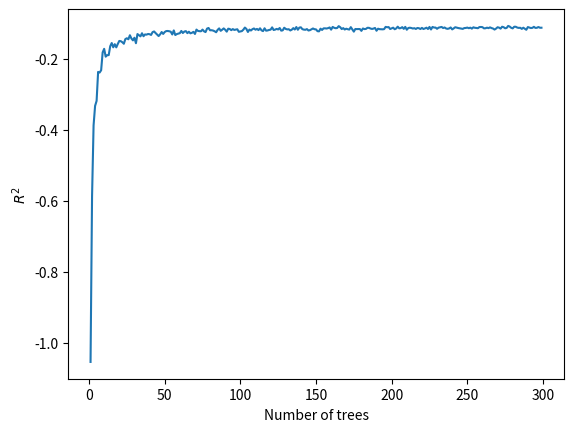

Reproduce this figure in Python. (Note: this script raises an exception after producing the figure.)
import matplotlib.pyplot as plt
import matplotlib as mpl
import pandas as pd

 # 1
# x = [1, 2, 3, 4, 5, 6, 7, 8, 9, 10, 11, 12, 13, 14, 15, 16, 17, 18, 19, 20, 21, 22, 23, 24, 25, 26, 27, 28, 29, 30, 31, 32, 33, 34, 35, 36, 37, 38, 39, 40, 41, 42, 43, 44, 45, 46, 47, 48, 49, 50, 51, 52, 53, 54, 55, 56, 57, 58, 59, 60, 61, 62, 63, 64, 65, 66, 67, 68, 69, 70, 71, 72, 73, 74, 75, 76, 77, 78, 79, 80, 81, 82, 83, 84, 85, 86, 87, 88, 89, 90, 91, 92, 93, 94, 95, 96, 97, 98, 99, 101, 102, 103, 104, 105, 106, 107, 108, 109, 110, 111, 112, 113, 114, 115, 116, 117, 118, 119, 120, 121, 122, 123, 124, 125, 126, 127, 128, 129, 130, 131, 132, 133, 134, 135, 136, 137, 138, 139, 140, 141, 142, 143, 144, 145, 146, 147, 148, 149, 150, 151, 152, 153, 154, 155, 156, 157, 158, 159, 160, 161, 162, 163, 164, 165, 166, 167, 168, 169, 170, 171, 172, 173, 174, 175, 176, 177, 178, 179, 180, 181, 182, 183, 184, 185, 186, 187, 188, 189, 190, 191, 192, 193, 194, 195, 196, 197, 198, 199, 201, 202, 203, 204, 205, 206, 207, 208, 209, 210, 211, 212, 213, 214, 215, 216, 217, 218, 219, 220, 221, 222, 223, 224, 225, 226, 227, 228, 229, 230, 231, 232, 233, 234, 235, 236, 237, 238, 239, 240, 241, 242, 243, 244, 245, 246, 247, 248, 249, 250, 251, 252, 253, 254, 255, 256, 257, 258, 259, 260, 261, 262, 263, 264, 265, 266, 267, 268, 269, 270, 271, 272, 273, 274, 275, 276, 277, 278, 279, 280, 281, 282, 283, 284, 285, 286, 287, 288, 289, 290, 291, 292, 293, 294, 295, 296, 297, 298, 299]
# y = [-0.7507569171540949, -0.38516734135853337, -0.3096321434710315, -0.17966084373928282, -0.16264171949780365, -0.1249017273138401, -0.14005660138007026, -0.09030962845496705, -0.07995009227390244, -0.028969263106154077, -0.07649151415121455, -0.026466299445029175, -0.04076212368270372, -0.05842205693408213, -0.009301542348064223, -0.023429779112445055, -0.017371819756128476, -0.004430893966880361, -0.008849826279064712, 0.009193284277859492, -0.007650648440403861, -0.05497776984884242, 0.01100348499363911, -0.004089211100063355, -0.015269467959304988, -0.02081904672157919, -0.07047742908237266, 0.003736272594454646, -0.008557770183804204, -0.02308739427484776, -0.0011569634156482723, 0.0044667126887948825, 0.01345313296754693, -0.02174828873620647, -0.030464149421035657, 0.006047095400836425, 0.0038709670966962243, 0.010289002817183509, -0.005745117945690254, 0.005186414501526964, 0.025175344058025326, -0.0013386325844925867, 0.005359711390552124, -0.014274700034966455, 0.03895517896319768, 0.01260366828155164, -0.03374899164339641, 0.007434778984058971, -0.019473887948741952, -0.0027784325784797606, 0.020153834517447927, 0.02395415071999961, 0.018012133299462673, 0.010960074765864533, 0.01996658977918277, -0.002473166900738255, 0.0038761819394009275, 0.016397695469853566, -0.004675310447873359, 0.013738578097521596, 0.0014747420887712048, 0.023195170207384735, -0.0063426106303128464, 0.002638634422185213, 0.01968007161847791, 0.02621380759225659, 0.028723216969436718, 0.014800381758491495, 0.025966614227907744, 0.03783265365033338, 0.014850096681520552, 0.023184774181564855, 0.016805102219785602, 0.014486983043701026, 0.03903107124744494, -0.007630424783170348, 0.027640155214048594, -0.002208170378795426, 0.021779028230441727, 0.014969356581716565, 0.0071900895188537935, 0.009069831282894911, 0.01528320933223979, -0.0032047289306061143, 0.026531197705399783, 0.018957770429471055, 0.009003923161581837, 0.004648140896696914, 0.02635670159732623, 0.015046069373061863, 0.02840612842022453, 0.011399929696583258, 0.040653228697613245, 0.016383320314369027, 0.010887130948932712, -0.004212896922947846, 0.016496032098514832, 0.023614309465436228, 0.024903422206785826, 0.01882601644484237, 0.013431718622861511, 0.02061330386076856, 0.0097645834437203, 0.014485042965509032, 0.022605864015464085, 0.020333281658219533, 0.009872225398735257, 0.015161818298558245, 0.014885522583518693, 0.0163911648304964, 0.008544136198653133, 0.01489401758313547, 0.01633707481692921, 0.010371596638933432, 0.03378902981112255, 0.013943427850820185, 0.023753138018049, 0.008436341477995829, 0.006557543637508524, 0.027378958183722907, 0.010275185758942384, 0.013345495578279081, 0.022075002686198723, 0.022161451269337596, 0.015591259421196338, 0.018609274691226356, 0.02620279677710093, 0.019105809595248345, 0.008663979899223826, 0.040218051922184354, 0.02062903869553144, 0.011435729508242898, 0.024120454342786143, 0.009548870129772801, 0.0062364003261363085, 0.018573418070572494, 0.007323667806685382, 0.017008410113923105, 0.012121226488887396, 0.021778349641215, 0.013991321251023339, 0.011656437218208249, 0.004868698248358389, 0.0009844919737712445, 0.018775242603419548, 0.020052627133185594, 0.02237857928102976, 0.007612707414555571, 0.017841745352411745, 0.012102428890581466, 0.013210872005414872, 0.02370956281046922, 0.01368774655401075, 0.017825070588765736, 0.012076825207375333, 0.031362987092253825, 0.03266258497077262, 0.013566319863800642, 0.013994030796442231, 0.01077747492759552, 0.026481698118000694, 0.018121713552137396, 0.008681163645501278, 0.006014657489301734, 0.020380738344694553, 0.03117153291855133, 0.005015236085281428, 0.0163526651080665, 0.00998899716548542, 0.008055728417932458, 0.02280946339342314, 0.016359981356977228, 0.023661124503461056, 0.015020421608059052, 0.026161209298879187, 0.009100456392995265, 0.02185656457563215, 0.018226184802950122, 0.021583358328690978, 0.005330442002463217, 0.022843909214765232, 0.025462530302854617, 0.013938275750328749, 0.022134076494128803, 0.015522413858775947, 0.020670385252903198, 0.02014150154330943, 0.034194723402425596, 0.023678325670181532, 0.015602873169232543, 0.011084008256675921, 0.009252924086432539, 0.012516575039543265, 0.007769911390188749, 0.018801876422065874, 0.02387116350124002, 0.031191871440568078, 0.031286272477766, 0.016304860023240372, 0.030892573950352813, 0.015928374267065157, 0.021369199149650825, 0.013192923733317092, 0.021220024488626893, 0.026451683926946922, 0.012771118205080187, 0.02625176001654695, 0.01758715166567764, 0.02748996375260322, 0.025310478241431622, 0.022741011116707864, 0.017039774025411798, 0.012852705114490093, 0.0164183417037161, 0.010471691707149938, 0.02005106396845372, 0.024273875867163903, 0.018492842384814235, 0.01711481709249449, 0.03270834408473976, 0.016171083233187254, 0.021523178457257534, 0.03010609885204556, 0.026486852492413875, 0.02785309647947795, 0.029090730104401216, 0.0238459176220778, 0.018171621416996856, 0.02501096591192017, 0.030425897304441674, 0.02753541102263376, 0.017011893380294303, 0.015150142219304346, 0.00722158243086772, 0.022095215090860782, 0.014341218203065853, 0.013213948338845443, 0.01592486821616995, 0.01817170807919639, 0.0282501323979749, 0.018370296850873165, 0.027779523878268077, 0.02648101905548146, 0.025782141832396636, 0.02859863080946497, 0.02258462879961186, 0.017961351854298552, 0.02674505467438338, 0.019643490728932542, 0.025642587384995565, 0.016134977664030863, 0.010082418064751056, 0.01749347920648173, 0.017671953107160007, 0.014502841629206654, 0.021906478332712025, 0.025787715849446332, 0.02861130433459837, 0.023140025585338304, 0.016209692492249978, 0.025887043822980866, 0.020942717208099558, 0.010243612039433995, 0.014042564833382122, 0.021203623486871777, 0.006829648164726479, 0.02082557334965533, 0.023439055771969954, 0.0017169784130098207, 0.011986236101040377, 0.01986798858764379, 0.02214178140905445, 0.00333942289180179, 0.02016889728209307, 0.021281025467826578, 0.032374079016068834, 0.013688509994312656, 0.028451131390200023, 0.01235084415128105, 0.02471993594277636, 0.018819800249584896, 0.01989819745953034, 0.029092593041177568, 0.02666522547957051, 0.018273615198646502, 0.023213134936744567, 0.022780621417550703, 0.02691840579696546, 0.01949557487204089, 0.029167458400781342, 0.01789952721344152, 0.02070092845041192, 0.022025705250373544, 0.025153618574613547, 0.02294850116660701, 0.01742026618544821, 0.02283125027949735]
x = [1, 2, 3, 4, 5, 6, 7, 8, 9, 10, 11, 12, 13, 14, 15, 16, 17, 18, 19, 20, 21, 22, 23, 24, 25, 26, 27, 28, 29, 30, 31, 32, 33, 34, 35, 36, 37, 38, 39, 40, 41, 42, 43, 44, 45, 46, 47, 48, 49, 50, 51, 52, 53, 54, 55, 56, 57, 58, 59, 60, 61, 62, 63, 64, 65, 66, 67, 68, 69, 70, 71, 72, 73, 74, 75, 76, 77, 78, 79, 80, 81, 82, 83, 84, 85, 86, 87, 88, 89, 90, 91, 92, 93, 94, 95, 96, 97, 98, 99, 101, 102, 103, 104, 105, 106, 107, 108, 109, 110, 111, 112, 113, 114, 115, 116, 117, 118, 119, 120, 121, 122, 123, 124, 125, 126, 127, 128, 129, 130, 131, 132, 133, 134, 135, 136, 137, 138, 139, 140, 141, 142, 143, 144, 145, 146, 147, 148, 149, 150, 151, 152, 153, 154, 155, 156, 157, 158, 159, 160, 161, 162, 163, 164, 165, 166, 167, 168, 169, 170, 171, 172, 173, 174, 175, 176, 177, 178, 179, 180, 181, 182, 183, 184, 185, 186, 187, 188, 189, 190, 191, 192, 193, 194, 195, 196, 197, 198, 199, 201, 202, 203, 204, 205, 206, 207, 208, 209, 210, 211, 212, 213, 214, 215, 216, 217, 218, 219, 220, 221, 222, 223, 224, 225, 226, 227, 228, 229, 230, 231, 232, 233, 234, 235, 236, 237, 238, 239, 240, 241, 242, 243, 244, 245, 246, 247, 248, 249, 250, 251, 252, 253, 254, 255, 256, 257, 258, 259, 260, 261, 262, 263, 264, 265, 266, 267, 268, 269, 270, 271, 272, 273, 274, 275, 276, 277, 278, 279, 280, 281, 282, 283, 284, 285, 286, 287, 288, 289, 290, 291, 292, 293, 294, 295, 296, 297, 298, 299]
# y = [-0.770943841710039, -0.6175820797602759, -0.19128099049890732, -0.24949627069197666, -0.19097524245229694, -0.251189360571077, -0.20157597894005252, -0.14695482199284837, -0.1607565399737498, -0.10147636959776703, -0.17030394458739284, -0.1870221936510357, -0.12568441455632842, -0.12912007451556984, -0.10835091629455389, -0.1294037362151906, -0.11724064392624778, -0.09708644426498163, -0.08915331817097671, -0.12607831671081468, -0.0863328265587692, -0.11098661113542141, -0.11044761156510483, -0.13462132257023965, -0.08710458071157659, -0.1095666462555251, -0.09303700251825497, -0.12143807297799088, -0.11826896200290604, -0.0922853818758118, -0.10898636509094675, -0.08319535750264138, -0.10681608402509526, -0.11375619713339058, -0.10316777481477686, -0.07586626236180857, -0.07724383773180975, -0.10753594790515553, -0.08345581925190759, -0.04709674327501863, -0.08879581411189431, -0.0858097409855511, -0.0917012023784882, -0.1276297930285882, -0.10382997452737511, -0.07777826078111304, -0.068698707819271, -0.08429485354458688, -0.09414106592629574, -0.09515310731475148, -0.049480654307373625, -0.10409085827869141, -0.10571396474413132, -0.08487489115058842, -0.07254646652069226, -0.09593050903972075, -0.08656959169311086, -0.08676355812580226, -0.08644307332559173, -0.07044572737681672, -0.09933445944751898, -0.0653920133267635, -0.07836411582473218, -0.08990700879999919, -0.09297663109989021, -0.09371921303558177, -0.08641507877833066, -0.08213574391740025, -0.06313324043891944, -0.09259063557765806, -0.0884021243957562, -0.09862208011302373, -0.0804064726439423, -0.08842591989593257, -0.07233012237489252, -0.07814778962192177, -0.08282832755811825, -0.07914121287378405, -0.07734231785201273, -0.07953543461222792, -0.08734867410701593, -0.05399536960168786, -0.08317992649159656, -0.07484625002340511, -0.07643240467865772, -0.0777952980156423, -0.08614879740298186, -0.07423983279292898, -0.07945343898685021, -0.07698646090566857, -0.09535218503936084, -0.062175545270505124, -0.06565584424932759, -0.07969879680634186, -0.09658684401937195, -0.07415828015663277, -0.08617103924714078, -0.07892853778319583, -0.08604776949021394, -0.07558465645819587, -0.08956749740025324, -0.07446235290444916, -0.06853443964894629, -0.06277272191996423, -0.08905362829287058, -0.08632752973726997, -0.09510752904509599, -0.06410501307128573, -0.10593295248644474, -0.07355812750724869, -0.0960245500650189, -0.06471795317786394, -0.08134902952915107, -0.0731939573359366, -0.08856934901143221, -0.07713841811337124, -0.04833399854958656, -0.09043653405346644, -0.09748975547518086, -0.06747006124975016, -0.09277193447055265, -0.0779179154513154, -0.0688092533820486, -0.07539496686330059, -0.06618308590300367, -0.07993705054502759, -0.07405594243927464, -0.07555993116078075, -0.08755338419237875, -0.057141347663997595, -0.08586736024923139, -0.06647267920477568, -0.07332159514834767, -0.06495474047772287, -0.06420733846692943, -0.07525145443348592, -0.07239964778431457, -0.06369903532446816, -0.08061904125078397, -0.06798289600681356, -0.07941205406783675, -0.06327573332385655, -0.07501534933049228, -0.08438758259602605, -0.07015727620013411, -0.07437730812664563, -0.07258608581592985, -0.06443424693245918, -0.06923067805526822, -0.07270723211949387, -0.07456805395068686, -0.07814600800585042, -0.07192833383313822, -0.07066118112149058, -0.07496304990528178, -0.08290789740152417, -0.0721869403478674, -0.07634171577728477, -0.08983029972068303, -0.07588896613166597, -0.061513703712486295, -0.08241906938108093, -0.060249667976308735, -0.06782721563712377, -0.08253455056375619, -0.0764078029882729, -0.0859285081664949, -0.0816454513583516, -0.06762057851986619, -0.05635871888242247, -0.08055812121449285, -0.06740758944359902, -0.0874491665273605, -0.08055588863526772, -0.06862913585368505, -0.0643013507956329, -0.07575638283189245, -0.08733471298536963, -0.07027058115456897, -0.08703652434756043, -0.06420285414638947, -0.07833348433210723, -0.07323218829625094, -0.07041738176141703, -0.06541171688455072, -0.08004866216196427, -0.06878312008047263, -0.07665636241181409, -0.06963008724582181, -0.06318982742484887, -0.08504482546704839, -0.07494695208115068, -0.09738882536377472, -0.06821066635745812, -0.07344256871154398, -0.07238802226312717, -0.07287515203797161, -0.08025370890210276, -0.07407165100184929, -0.05648623565071645, -0.05975072920119404, -0.07276383758124023, -0.07019253261096622, -0.06717262027654852, -0.08569198577355869, -0.06829002106682937, -0.08342721543947754, -0.07998542305625718, -0.07242039259532017, -0.07004048772836528, -0.0738962701852034, -0.08050909498723893, -0.07579903188277438, -0.06299145985171782, -0.07766423494147168, -0.08482200232378076, -0.08035244632712958, -0.0890123517767499, -0.07384846536141898, -0.06421970634350882, -0.07330664994060271, -0.07152433868060372, -0.08746236974722035, -0.07462495718687438, -0.07751755008501718, -0.07582198820556062, -0.07235961527204447, -0.06811879444215008, -0.07004190770584727, -0.07009283271767948, -0.06509509818963964, -0.07721297652643826, -0.06362296552175772, -0.07867105060013296, -0.07306972950707759, -0.07113656018865258, -0.07531817741894578, -0.07679112430180193, -0.07011809489161468, -0.07100281566173919, -0.07295165476827287, -0.0733401181255578, -0.08107248980152051, -0.08228749822451137, -0.062017107974353836, -0.06437471901544238, -0.061599636514658516, -0.0713121546385934, -0.06919498002340856, -0.06878015244901958, -0.060554477961196555, -0.06936806991895492, -0.07304639121573066, -0.06965764815606586, -0.07276742061411878, -0.08184790572178086, -0.06686594822828142, -0.07204275109998401, -0.07447942051320393, -0.07070966057564601, -0.08213937261048171, -0.07038631061635804, -0.06908932960361391, -0.06527181034676557, -0.07468619584838464, -0.06663005605272504, -0.07104127908045171, -0.07969900588253173, -0.07948779304021064, -0.0723919113760783, -0.07339086563329839, -0.06727164130046676, -0.0752290614497999, -0.0756311514456895, -0.08095736788997983, -0.07472890386642504, -0.06439840144229902, -0.0702564965572874, -0.06208766719752745, -0.0717711304789556, -0.07966645813141755, -0.08253269962051078, -0.0731445030865591, -0.07573684294354882, -0.06927790435885363, -0.06976452876348564, -0.07076161417496848, -0.07511810877524809, -0.07447898701390611, -0.07068255031031692, -0.07354399195514479, -0.06132068022678248, -0.07904111688127777, -0.06443592162732892, -0.06875828284116199, -0.07738647881186796, -0.06521689577620682]
# y = [-0.861317563254694, -0.5160359445140122, -0.3919195926227449, -0.22717011676214127, -0.24093497385434215, -0.19720469946237396, -0.21589780747690213, -0.16011342997357209, -0.15989550485393583, -0.1727538911910015, -0.19991685058622594, -0.13934383336886155, -0.12144448386354903, -0.13196269272242397, -0.13807812058414645, -0.13244879888094072, -0.1497228913366, -0.11692334364658954, -0.11601834337633207, -0.10956906260395491, -0.09469761011798096, -0.09478997014550786, -0.10735331677041272, -0.13002170141452093, -0.12462398831131452, -0.07685789606255099, -0.11729700095407081, -0.1019560730198105, -0.09243239148455015, -0.09987131498555066, -0.0915524794151553, -0.10300558371446047, -0.09826608662864482, -0.09097273811010509, -0.08984364321434868, -0.10621278451752003, -0.09429372692773376, -0.11100034404047233, -0.10870524134074862, -0.09298280636593342, -0.10557960523517604, -0.10113193985920353, -0.10446631700181663, -0.08990540318431656, -0.10955059289480823, -0.0982207604521161, -0.0924133212208803, -0.08740067235370794, -0.09250061526063164, -0.09284837870282439, -0.09756186708055052, -0.09698951568359905, -0.11972334585860595, -0.09897998583369245, -0.07939518004941334, -0.09580112244898789, -0.09574981738300822, -0.10373149374071343, -0.10440648025113157, -0.10177879606188442, -0.10115411190000563, -0.10851573978690787, -0.08774522339557166, -0.08150001393382927, -0.09874317052797513, -0.08803585499256804, -0.07529172099214394, -0.09587811547148081, -0.08840644016085876, -0.08870240635949996, -0.08449549379798389, -0.08751584566079462, -0.08329027225535113, -0.09252722909818811, -0.10707867472953841, -0.07908561360376994, -0.1135666216902336, -0.07635266823552031, -0.08925249524976525, -0.08789539979324526, -0.08336986719353623, -0.09858094864491941, -0.09643227555528955, -0.10451445721884547, -0.08324739949822882, -0.08107728000723623, -0.08757228438679855, -0.08911859421621474, -0.08987287083346945, -0.08291513133574215, -0.0930537644680943, -0.07906152443254048, -0.08528735127327389, -0.07387921216881822, -0.09164389594950963, -0.08337893875677146, -0.08666584634541454, -0.09407653343742473, -0.07545868769788203, -0.07064557879215927, -0.0920904058257351, -0.08937374239091193, -0.08551685175380236, -0.08692351144640485, -0.08000243357488705, -0.09833940648706181, -0.07914237907820279, -0.08308349012255921, -0.08384780103663539, -0.08876462000021577, -0.08416818246076625, -0.08870651149258811, -0.08088351461544817, -0.09702168528333623, -0.07202121464704937, -0.09561470744322716, -0.08624828911474816, -0.07362693296776088, -0.07269290909220649, -0.07564598542736783, -0.08217861509695201, -0.08327467428805256, -0.09072396093621919, -0.08569349858854952, -0.08614028089540365, -0.08379607113923564, -0.08064764411059254, -0.08896746887204715, -0.08784349810804049, -0.09662818957405206, -0.08241757360159704, -0.08053905514042763, -0.09102217924038271, -0.0780015954311011, -0.08875904732797125, -0.09126143289112916, -0.08352852052554023, -0.08913038253501397, -0.09788621423644042, -0.07928965574163707, -0.08115388143962407, -0.08036674824576627, -0.08445974801901517, -0.08568820835300886, -0.07847846992989894, -0.0833704408645892, -0.08713714708067176, -0.08103806536896968, -0.09113240089918608, -0.08400818360806224, -0.08618422114099031, -0.08199307746375573, -0.07563415152048256, -0.07390732622302217, -0.08262744985512495, -0.07842510885050256, -0.08342876369697548, -0.0691891315992276, -0.08530712625460232, -0.08775806887973384, -0.07627726451970121, -0.08238934553120388, -0.0719309570494998, -0.09088418130228029, -0.08555864156484141, -0.07575466751978616, -0.09022086217087323, -0.0726962756664666, -0.09119901407582441, -0.08459504084604642, -0.08109406420732332, -0.08291026455940557, -0.0826937702677757, -0.07467448324784899, -0.07909449097357564, -0.08865869078357083, -0.08767199051332905, -0.07401173222816743, -0.07574605960228833, -0.07364050269738029, -0.08533330238487963, -0.08307067072470455, -0.08169780723377469, -0.08179398138976263, -0.07496726076516769, -0.0823116257914282, -0.07895191401335003, -0.07841011554585565, -0.08157191689496324, -0.086729164080588, -0.08562541953254828, -0.07472644207122188, -0.08142267455298965, -0.08326397612455101, -0.07789305878781529, -0.08592275519706757, -0.08146641294288194, -0.08152212679718739, -0.08550437952880258, -0.08625877407612915, -0.07973279530370901, -0.08266281508660361, -0.0861823676538461, -0.0831768733497863, -0.07346528639554356, -0.07852175733095616, -0.08313039815356871, -0.08414499739071338, -0.0747128009763946, -0.08080390037743608, -0.08813519585609932, -0.08793782739154685, -0.08773109033615638, -0.08446275843860153, -0.07291521428033992, -0.0773104329063041, -0.07794547507348419, -0.08513971449076556, -0.07974907497984232, -0.08961243293119177, -0.08245776888171714, -0.08765130546840487, -0.07611445744105295, -0.07750061512672865, -0.0842691907522123, -0.08763666209404762, -0.07491685323846503, -0.09181758054650035, -0.08481550963605984, -0.08606616670233126, -0.0816104644638302, -0.09216031671825686, -0.07517098824116682, -0.08211876880219875, -0.08479365993556469, -0.07886422010423146, -0.0894846614613195, -0.08106135438632762, -0.07588558799366103, -0.08423862923449178, -0.0788799239970497, -0.0761460836401893, -0.08643417358735006, -0.07865339825551475, -0.07252806090875351, -0.07329808686394855, -0.0865036551041727, -0.08614671184035028, -0.0799252473656651, -0.08989048843542297, -0.08124464264574204, -0.07250472233287385, -0.08591831222725016, -0.08095079808106612, -0.07815403618454542, -0.087215524519263, -0.08606297800207248, -0.07896099637227431, -0.0825985341141516, -0.08964436971224803, -0.08326462420009345, -0.0828615088980641, -0.0874017221836906, -0.08489006170344342, -0.08117641365159252, -0.08505558147758659, -0.08852383294136967, -0.07826428314493625, -0.0812443843168862, -0.08537918276368053, -0.07353734826987088, -0.07478231296215934, -0.08705935524804122, -0.07288680259264693, -0.08421693578529661, -0.08019240604720462, -0.08621644091435654, -0.08227681760170878, -0.08514094377432863, -0.08083467267982365, -0.09037134184179271, -0.08046068337399802, -0.08003008148792307, -0.08481594847198475, -0.08533085499661514, -0.08773483747008115, -0.08104950212953307, -0.08251339278183166, -0.07839504876691333, -0.0726657589857596, -0.08034095953204112, -0.07780108534363057, -0.07992467678797054, -0.08111387280337228, -0.08036265459255473, -0.08598268385276756, -0.08299810279727633]
# y = [-1.4626553347056865, -0.7680359906743144, -0.7475668168323444, -0.423467395337584, -0.4896175977026972, -0.3989584536688325, -0.37723976382329394, -0.28223482995222066, -0.2926204913671076, -0.3382196074054545, -0.39233125762000043, -0.37132605837044846, -0.33453867042700136, -0.20751062809527712, -0.2891392326600406, -0.34363513268285667, -0.3135861369442294, -0.3272154585387827, -0.28536731836953644, -0.3555035364398041, -0.26550089196226995, -0.23419798769193667, -0.28137996764279205, -0.31472676407196476, -0.29479463514115056, -0.2678442107466118, -0.2618956130335851, -0.21724025835845837, -0.325135106990105, -0.3451288480748634, -0.2574254350109011, -0.26346590723562, -0.2851187727960664, -0.33750861575969116, -0.32425725449604903, -0.2504006545711412, -0.3089427779756254, -0.30439684402872635, -0.25140092924374646, -0.267951693321823, -0.24509938306851217, -0.28264405045992014, -0.27469993982467633, -0.28693888773561743, -0.28754438662810045, -0.2613806317405971, -0.27286591275382105, -0.287050014973352, -0.29147555773361344, -0.2593291577777033, -0.2909601899029533, -0.2633398325703858, -0.2774081216444174, -0.2866096831122895, -0.2778232249795632, -0.27848692688890564, -0.2621165674541779, -0.26494767126497276, -0.27953351102229673, -0.23814070337071194, -0.2900326388752534, -0.2595455310724155, -0.3010903028888443, -0.2430538079225209, -0.2773602464850127, -0.2424087776541561, -0.2752550537187075, -0.27410053526034434, -0.30113724393757285, -0.23917236018874, -0.23445949783023765, -0.2727214657073999, -0.31374958392258756, -0.2435196226993152, -0.24720020369574744, -0.2504075882482983, -0.25550556093771853, -0.2708689839319338, -0.275438580390678, -0.2594663848169661, -0.2633637043217626, -0.2857518760936164, -0.23291733825437844, -0.24729393850363945, -0.22197923857442686, -0.2956415570914718, -0.2949427881990829, -0.22147292304055816, -0.30327975820705305, -0.2628398081543079, -0.2482086553717973, -0.29421323782009084, -0.269656049794423, -0.28614972799014327, -0.2553484565627241, -0.25426353648836053, -0.2738600159385764, -0.24428668660169064, -0.26188607621697174, -0.2631165250187951, -0.25048731198578755, -0.24882299432044724, -0.2308337491387876, -0.2537872467166965, -0.281253700972874, -0.27449993904599806, -0.23336199409399452, -0.2719487177875975, -0.28098649916730756, -0.2656423409688479, -0.2733157518993676, -0.25732850814641367, -0.254778186286591, -0.26219954888579633, -0.2706372040990904, -0.264881334473311, -0.22601449956903844, -0.27161701584072473, -0.2426453693692573, -0.25442482424682356, -0.24214100563964056, -0.2533667278503072, -0.2518491051858967, -0.274243916108486, -0.2664712432789877, -0.24229453514454072, -0.2468397897536523, -0.26094869165138823, -0.2614186224286567, -0.2599650838010614, -0.26861952653419724, -0.2555210159246604, -0.23968330849942687, -0.27452308902919814, -0.26419422375758406, -0.25646257590172605, -0.25888171283906347, -0.29282017325514004, -0.2532434578948313, -0.250594313367829, -0.2575164446533683, -0.23237441860937622, -0.2600111173157347, -0.24471627377543106, -0.2690211493064345, -0.23816514149164775, -0.2720679082891046, -0.2417289256412656, -0.2706882775769826, -0.26772109142931155, -0.23540836315912947, -0.2561327953463756, -0.24910650652694774, -0.24907745456197566, -0.2556131370373831, -0.25510679453276475, -0.2640245604895235, -0.2517217939395263, -0.24952661821851288, -0.24882729551489766, -0.2546221391297239, -0.26009257057693375, -0.24212200225594252, -0.24371717645605898, -0.2503915808791102, -0.23372001987562555, -0.26910301369278306, -0.26422607534328246, -0.25811678253366427, -0.25122172363064144, -0.24129413294477994, -0.24917587217759732, -0.28037770924320027, -0.2533452739140786, -0.2785104880360474, -0.24686208241164034, -0.24855029626675082, -0.2598907776304266, -0.23826788332055385, -0.26433756598961544, -0.2789894901478244, -0.26998073826900526, -0.25201206384476377, -0.25723746690224736, -0.25194363307860934, -0.23345722420014708, -0.27249965553129685, -0.2721791036170156, -0.25560009416927626, -0.24847780451644239, -0.2588877255126695, -0.26093992070767685, -0.26119593568624166, -0.28393864380862727, -0.2500768330114389, -0.2665144108588951, -0.26187929116747943, -0.2533937693013831, -0.25215731813351805, -0.26726537034025805, -0.25709424810242365, -0.26596418114417036, -0.2628670344227957, -0.27439519347749936, -0.26517477868595335, -0.2873832176957333, -0.26230231412115973, -0.26277115516162447, -0.2623316148471796, -0.265606556410595, -0.25717024116304965, -0.25339607045865686, -0.2534823180503542, -0.2624088274719614, -0.25735910327042105, -0.2692370650254498, -0.2454044431179382, -0.27282777673762304, -0.25104638671068064, -0.26487836915845103, -0.25403448995465816, -0.2487156742959097, -0.25721867091056455, -0.2464691602069321, -0.26192617425968506, -0.26246318794243223, -0.2753932136777232, -0.25004570873853427, -0.25826042782110886, -0.25515972810615245, -0.2756566219521455, -0.2282354526789719, -0.2437016521750858, -0.2472050328593439, -0.2453912236351102, -0.24715720107515912, -0.2707157197780946, -0.250805724062488, -0.2323569353589642, -0.2488342060006804, -0.2744545248284824, -0.2624639738161094, -0.2569506367205793, -0.2727765424683798, -0.24618642190798046, -0.25613388843399637, -0.27381136474408785, -0.2513612147950639, -0.26313153551103263, -0.2581630254115769, -0.2566293072543013, -0.28085004292234883, -0.24084637788255808, -0.2540425048289979, -0.25683915906064736, -0.24976862190130086, -0.24907363230395196, -0.26313967891007684, -0.2563480269479777, -0.25991908258077273, -0.24310484639995855, -0.24552269528482365, -0.25093474049629577, -0.25610621046593174, -0.23603806606792144, -0.2612746269777934, -0.27774800314439824, -0.2301528146397297, -0.26487637056902646, -0.25247245138516233, -0.26263826068366264, -0.24146217773622186, -0.2765655598426165, -0.24628882276279046, -0.25229074887031583, -0.24974988952673605, -0.2442304628392765, -0.26459510701231054, -0.24622784029252814, -0.2555834555432439, -0.24866847895301653, -0.24594273219776686, -0.2506842509538021, -0.24372681461343085, -0.2616621458870442, -0.2451908590498658, -0.2615441259529656, -0.26262693610303794, -0.25056250689287274, -0.24477139165804987, -0.2344365855553656, -0.2721571353904773, -0.2429561243094393, -0.25607494300128775, -0.25342506004726234, -0.2575178082474925, -0.24668979062965063]
# y = [-0.8721941843596721, -0.5283980225332244, -0.36283694356847584, -0.2527106356006869, -0.09139378954323117, -0.18734642608565544, -0.09361219000463086, -0.17101894614959293, -0.10250060645590683, -0.10373825458930314, -0.1445257331361825, -0.04437308063901336, -0.09245018073224162, -0.06760609610057723, -0.07435458969946772, -0.0440250702359261, -0.08380873478676093, -0.11900931525970943, -0.08591290385389067, -0.05176625380065768, -0.1177272916278152, -0.09767392282788559, -0.08474262603979722, -0.06005052390037605, -0.0807905615654668, -0.09817620309131725, -0.05815270851592292, -0.0855010039208116, -0.012631478697578757, -0.05165236684195127, -0.08332037593885798, -0.06537400677341289, -0.031212296458292918, -0.09132749930564396, -0.06234362938125214, -0.03229686330949987, -0.03779637741501468, -0.029967434359241006, -0.05770411667684068, -0.040008740748796644, -0.042584947879193855, -0.10479121292974039, -0.026769922998969187, -0.08683118401777115, -0.07825736252215434, -0.012508197350931947, -0.06018505714433318, -0.0674892952480045, -0.04735285138532689, -0.045170639389009754, -0.05329320274211979, -0.08021738286757639, -0.07259843648297044, -0.03274821819919298, -0.09607756576632485, -0.04010122913579494, -0.07517946237470453, -0.04161454275651691, -0.04515681461595616, -0.08999301252163719, -0.04343053036012876, -0.03830342597449098, -0.06406742875268455, -0.050769115743827885, -0.0685617606058281, -0.03167363703068034, -0.04344209310519149, -0.05635151547250475, -0.07370500557086689, -0.04251213517399279, -0.026947963402372863, -0.05212280362580049, -0.07951064813788962, -0.06897571234085463, -0.06859621901551825, -0.041408613978565274, -0.06568233742696838, -0.048330322668522906, -0.05908563484231742, -0.06182243565592073, -0.0683176090475843, -0.0554145956206419, -0.04170165558835509, -0.055859794585871723, -0.06096598479989177, -0.07198368208576664, -0.02752043756110735, -0.033016270934821505, -0.056248469368869326, -0.07321179856056072, -0.06331231493256947, -0.06226752000529163, -0.07532836577148296, -0.04990879560803318, -0.06895329316050178, -0.05642427814612797, -0.060156724049532116, -0.05827544623203701, -0.057817640043160444, -0.034809727069944243, -0.06897603350758347, -0.03749603775874608, -0.040644334319385564, -0.0594386967193494, -0.03204863826128172, -0.03718142085816233, -0.031085651700261452, -0.06751894801196939, -0.04402637929967312, -0.045535265235501804, -0.042998810790979024, -0.05774327692780724, -0.05412698786540474, -0.045322270867107876, -0.04952299453833211, -0.03494638705706526, -0.04821270829048426, -0.0652315660588391, -0.046520581364240414, -0.04711369449748921, -0.05384833034798654, -0.05202085397736756, -0.04898416390222336, -0.061848748566138666, -0.05943041549461257, -0.06676178599259537, -0.04331156835868174, -0.04657921276387489, -0.05769936796537198, -0.04824792136486405, -0.06070652084382853, -0.03904256944863099, -0.05902099497826529, -0.0536018758796869, -0.06634811152332083, -0.049699489435686875, -0.05022305256984857, -0.04008062395043125, -0.04131813666465421, -0.04351490043385735, -0.03911713537804118, -0.05484949114097887, -0.04640545618722954, -0.03390183902943783, -0.0415863102417959, -0.0463842061871519, -0.03557948924440189, -0.05318626921355297, -0.02736765282848391, -0.04209642369159186, -0.049273357893284964, -0.04263578458528018, -0.04000188585062551, -0.04951904652929002, -0.0440101399255403, -0.048833336611869074, -0.051400364323578814, -0.04348301075474865, -0.025981931372893025, -0.05539163972845738, -0.05415081933047859, -0.056628640723255484, -0.031805506834433776, -0.04722311680494973, -0.038662176398689664, -0.045185073162345143, -0.05108519638355107, -0.03839717909204594, -0.05969086067708711, -0.02754615231267846, -0.03851326784940702, -0.03493789018885021, -0.03627048456096756, -0.053811645064465286, -0.04823356739055941, -0.06139320188312512, -0.05893865077754186, -0.05084565886610283, -0.05629600047320702, -0.04005815288270949, -0.02832137349458009, -0.05691075077694588, -0.035134323010943325, -0.04343895315382067, -0.06419219255926198, -0.04865015514600985, -0.057872965065389095, -0.03758159551619964, -0.03820212629579762, -0.02939679904451884, -0.062464896633228406, -0.0312720583460898, -0.05183751696273441, -0.04205913718854587, -0.055402645587071475, -0.054421092800999576, -0.03957312783166168, -0.05208017013950442, -0.05515352716544937, -0.029884659727231665, -0.04499541645378536, -0.07009135981114939, -0.05929492208985331, -0.03525025671091214, -0.048559114929614074, -0.05056605159016135, -0.05728265093329577, -0.039779115422275406, -0.045080391418410595, -0.053978299936776095, -0.0326071091942972, -0.04121264927790991, -0.05146064635861901, -0.04070116715457874, -0.032351016339847785, -0.05145534503801612, -0.04550678404728305, -0.04951539624126407, -0.04297114818609323, -0.05943117071494913, -0.02597045320996173, -0.03204030361265087, -0.04801903692080421, -0.04261598002269538, -0.047295221637764936, -0.04081776433443857, -0.039045755813502926, -0.0426465601574844, -0.040349701633030935, -0.03839083182683052, -0.041335102149644504, -0.04243044179192605, -0.03312051917550318, -0.05028359962004122, -0.04651819261899264, -0.04282377073608416, -0.030639252695591798, -0.03776251419620937, -0.047556525471130616, -0.05672475701772943, -0.022174310819140543, -0.018130517649824977, -0.03835863373689203, -0.037523997372052545, -0.07237540679105367, -0.036596987014519196, -0.04936762703258311, -0.035740849435672926, -0.03111025744020739, -0.020032070177101013, -0.030813717754310615, -0.04452714342202923, -0.04488192450981658, -0.04599680735497155, -0.04834816257958566, -0.03539433319122339, -0.04825959350483889, -0.03883859775958637, -0.046356257450502064, -0.040417768893068036, -0.04423194575544413, -0.03440950330982745, -0.040077894354171736, -0.03484059927452416, -0.034524196525456456, -0.042366783529365196, -0.040768127848736006, -0.04464304891135074, -0.038966738228383764, -0.0595728388977485, -0.042933529772069524, -0.04205736823582168, -0.03971907362584867, -0.045879529354828065, -0.048140903900276415, -0.0529322582735778, -0.05240608385141162, -0.04578830508673667, -0.03241917365118028, -0.04144200651768713, -0.04181837440917334, -0.032349320506634575, -0.03384108531440902, -0.03580898589120208, -0.04546208460222687, -0.045398358889770195, -0.045603168066749245, -0.037005320557944005, -0.04865258398949081, -0.05415907326177986, -0.051155605738341214, -0.04518304593769193, -0.04412151949404619, -0.029477232393387374, -0.04208500859326734, -0.04051863509337968, -0.04332334641463134]
y = [-1.053311534778558, -0.586043598799013, -0.3872617726376431, -0.3323001443500144, -0.3182074458542256, -0.2366378723358574, -0.23843506264875852, -0.23196842740382626, -0.18169717111430206, -0.1716326523969109, -0.19368835513259228, -0.1894868008026135, -0.18929351920282247, -0.16424404832493708, -0.15529251570902755, -0.16732763316475524, -0.15852914796504158, -0.16749110038541837, -0.15786127882748457, -0.14941512568652807, -0.15011229840117282, -0.15302100674019037, -0.157345863667975, -0.1441978973814255, -0.14185920974129748, -0.14476907856287768, -0.13335025413533827, -0.14245191264883816, -0.14774471851081988, -0.1404258382516901, -0.15582268308497718, -0.13003491514912338, -0.13339855231995762, -0.13650465378672685, -0.12772513633438345, -0.1361000617862213, -0.13112628018101818, -0.13164914890162996, -0.12985688420928723, -0.13043705646048706, -0.1325036224562385, -0.12454716350708867, -0.1227389032027167, -0.12724669028637378, -0.13128419902004737, -0.13563895670027773, -0.13074037394907734, -0.12434400940614067, -0.12970782770769365, -0.12425939942508918, -0.12168915348834813, -0.12136437138413617, -0.1221289904906638, -0.12340983262683711, -0.13114120986616284, -0.11975902662583826, -0.13283198910159832, -0.1300556688726587, -0.12880930555506653, -0.12751289903978283, -0.12131877231216635, -0.12708974536115744, -0.12303311760577737, -0.12178347203666237, -0.1274962799839664, -0.12341894185346004, -0.12795284291580694, -0.1265079626545569, -0.12380819536560715, -0.1297629316340265, -0.11747363664051998, -0.1212390980207686, -0.12189436269392565, -0.12214281543659779, -0.1174530738322738, -0.1222472345942936, -0.12445286792002926, -0.11461999115939693, -0.11293267018634193, -0.11940466355216198, -0.11922559296023491, -0.12018210706946408, -0.12212868606469675, -0.12494506223195334, -0.1181582360224039, -0.11402627787377048, -0.12093014128814858, -0.11772762634585157, -0.11412653402370755, -0.11796556736955408, -0.12320915524393956, -0.11491432662061095, -0.11581860578445921, -0.11898200277541517, -0.11604791221751785, -0.11836797671541062, -0.11732225187837368, -0.11654127519433652, -0.12365060881949608, -0.12170957163071378, -0.11764997354851517, -0.11173416719254425, -0.11560142503918495, -0.12414223979994102, -0.11741331786976976, -0.12001827816394668, -0.1162229288695975, -0.1143195850053087, -0.11776792213425273, -0.11559297065868539, -0.11890629470247377, -0.11378185614011908, -0.11960607613007303, -0.12173011380591442, -0.11377688531965646, -0.1204441756245911, -0.11987136412688104, -0.11843552875532552, -0.1176432139430926, -0.11117797515901594, -0.11860376060562255, -0.11751813706027905, -0.11546964138703873, -0.11706268464217845, -0.11288811868139738, -0.12037643436580421, -0.11955626329495447, -0.11218665362646153, -0.11562832135626808, -0.11692139302014305, -0.11640447675926893, -0.11988246734600967, -0.1176980616007177, -0.11328516044983628, -0.11729257711702182, -0.11026221888767533, -0.11789778476909113, -0.11181372321186576, -0.11110120238328686, -0.11625829907267378, -0.11754737588996744, -0.11793845007770795, -0.1160871462834349, -0.12000007396120145, -0.1190460368808521, -0.11667563298394369, -0.11433682931250543, -0.11643014921134828, -0.1169152248286501, -0.12192296515227706, -0.12239206555354801, -0.11480531023628236, -0.1184722518401474, -0.11402241333280529, -0.11395146210279938, -0.11442782907835654, -0.11329753554538684, -0.11143078403171197, -0.11760569116338201, -0.10996120052403381, -0.11240801310324662, -0.11353752390013674, -0.1129740206119371, -0.10772033797333336, -0.11074938739190757, -0.11591908344322896, -0.11329986323882478, -0.11722480739339598, -0.11494101648232213, -0.11640209762691205, -0.11738315704700186, -0.11060170841518668, -0.11676257053218879, -0.12320677338197941, -0.11577228667328143, -0.11607330265824418, -0.11582423633938851, -0.11596076379596723, -0.12101405931060302, -0.11436062317891897, -0.11602080112580926, -0.11555161706838, -0.11238158305451511, -0.11251397412126272, -0.11441451769527106, -0.11564401254157339, -0.11461114398711167, -0.11290159411706335, -0.1206380165500293, -0.11495685628514685, -0.11622800464115539, -0.11649110655305918, -0.11671564560201621, -0.11621015984405259, -0.10987006421318692, -0.11082674036765275, -0.11041652880195583, -0.11580851015323991, -0.11205645107156292, -0.11645718484850234, -0.11427159793836461, -0.1092088047800638, -0.1138341742732719, -0.1132374941173814, -0.11054389950248537, -0.11540968890288776, -0.10984114345990792, -0.11783287089342567, -0.11303578088638538, -0.11217852932867547, -0.11298094071819888, -0.11442930163627404, -0.11352520019156252, -0.11565253493172756, -0.11297827375365611, -0.1135624029738951, -0.11585596484797131, -0.11263223197618424, -0.11575427816651476, -0.11417103130741475, -0.11207793868480209, -0.11579179858448779, -0.10996324924759113, -0.11714359371848164, -0.110023746245093, -0.11168480496124604, -0.11178171509068341, -0.1151971713245749, -0.1120118140822066, -0.11105969416558537, -0.10994776993367002, -0.11304684824558514, -0.11153918148132831, -0.11444099664708268, -0.11531258157728067, -0.11415403892769262, -0.11143755730275558, -0.11688199922428887, -0.11409951655751703, -0.1107784701838624, -0.11195807811894898, -0.11306604197657844, -0.1137471165054668, -0.11460071200914643, -0.11543457489879498, -0.11315381138187229, -0.11283289787753994, -0.11181280169402551, -0.11354841235034782, -0.11198756675119606, -0.11473137680505699, -0.11102880619197879, -0.11242842941891511, -0.1128275406974541, -0.11355597191598296, -0.11033739209848983, -0.11011013444673519, -0.11057988023519645, -0.11397210251722041, -0.11364525548030534, -0.11205385987118913, -0.11335983443383564, -0.11115110466410101, -0.11314651964399504, -0.11446674354873508, -0.11735684871646819, -0.11461921487534567, -0.11084452557373266, -0.11196913574455246, -0.11474299330271204, -0.1094283350561967, -0.11070601762508177, -0.11376427548728087, -0.11272649163414604, -0.10711504548149245, -0.10892030883799808, -0.11247868833169793, -0.11399502791390434, -0.10939434089757405, -0.10948054337425249, -0.11175713571761259, -0.11269342162582198, -0.11236196277839539, -0.11545265733181002, -0.1121714723474339, -0.11489204318010507, -0.1179383649053133, -0.11034805721639966, -0.11179239356123839, -0.11309423344182692, -0.1125454942015654, -0.1096637376950608, -0.11272217033059252, -0.1123697139326205, -0.11021854475025074, -0.11223617784577962, -0.11218996118679989]
plt.plot(x, y)
plt.xlabel('Number of trees')
plt.ylabel('$R^2$')
plt.savefig('../figures/config/randomforestconfigurations_all_plot.png')

# x = [3, 5, 7, 9, 11, 13, 15, 17]
# y = [0.03402768, 0.07262864, 0.10777899, 0.11118277, 0.11398963, 0.11503157, 0.10873425, 0.10683376]
# y = [-0.15949149, -0.09268567, -0.06574643, -0.05048722, -0.03737417, -0.02960337, -0.02318028, -0.01664038]
# y = [-0.22024172, -0.11004253, -0.06106094, -0.03257647, -0.03078919, -0.02683057, -0.01743972, -0.00499849]
# y = [-0.09993998, -0.0097009,  0.0157133, 0.04404522, 0.06011289, 0.06943652, 0.07166078, 0.0744616 ]
# x = [1, 3, 5, 7, 9, 11, 13, 15, 17, 19, 21, 23, 25, 27, 29]
# y = [-0.28499335, 0.01446202, 0.08307565, 0.09398412,   0.09235584,   0.08914069, 0.09704575,   0.10153514,   0.10663351,   0.10918359,   0.1070245,    0.10614679, 0.10386863,   0.10341708,   0.1055276 ]
# y = [ -7.22792889e-01,  -2.04792130e-01,  -1.02638530e-01,  -6.23809687e-02, -3.11523720e-02, -2.61766101e-02,  -1.31125359e-02,  -1.52356633e-02,  -9.40805092e-03,  -4.27136526e-03,  -1.10838960e-03,   6.52102171e-04, -5.62141517e-04,   4.49781124e-03,   3.16115158e-03]
# y = [-0.76445262, -0.2075648,  -0.10009067, -0.05635256, -0.02066166, -0.01365342, -0.00146255, 0.0045934, 0.00666787, 0.0110019, 0.0180814, 0.0176992, 0.02297912,  0.02236214,  0.02268436]
# y = [-0.67227131, -0.11156161, -0.01321198,  0.02673256,  0.06171924,  0.08408225, 0.09309684,  0.09162814,  0.09842954,  0.09751165,  0.10180627,  0.10412591, 0.10828738,  0.10856303,  0.10722171]

x = [1, 3, 5, 7, 9, 11, 13, 15, 17, 19, 21, 23, 25, 27, 29, 31, 33, 35, 37, 39, 41, 43, 45, 47, 49, 51, 53, 55, 57, 59]
y = [-0.8207014942476958, -0.2642481386391001, -0.12841407875664082, -0.138552322724246, -0.08319453213608541, -0.04648862648341933, -0.038202865238035205, -0.03388908587664553, -0.027352373584117552, -0.017898752839108377, -0.01049334844680075, -0.014631114449956111, -0.01900481465370138, -0.012007639249058516, -0.001507251268979339, -0.0009714588638988187, -0.004111858691395915, -0.003688364364567347, 0.0016536026926847222, -0.0016926738759403595, 0.0016433435626662769, -0.0014905224295688093, 0.001279687452337766, 0.005411350403738046, 0.009619332297736956, 0.012397244974118413, 0.012199047496294633, 0.01264150619310148, 0.007254521888422691, 0.009453677902997091]
plt.plot(x, y)
plt.title('Effect number of neighbors on performance K-Nearest Neighbors')
plt.xlabel('Number of neighbors')
plt.ylabel('$R^2$')
plt.savefig('../figures/config/knearestneighbors_rank_4F0_plot.png')

# names = ['lbfgs', 'adam', 'sgd']
# y = pd.Series.from_array([0.11077015, 0.2895794, -0.34621715])
# plt.figure()
# ax = y.plot(kind='bar')
# ax.set_title("Effect of optimizer on performance MLP")
# ax.set_xlabel('Optimizer')
# ax.set_ylabel('$R^2$')
# ax.set_xticklabels(names)
# plt.savefig("../figures/config/MLPoptimizer_50-500.png")
